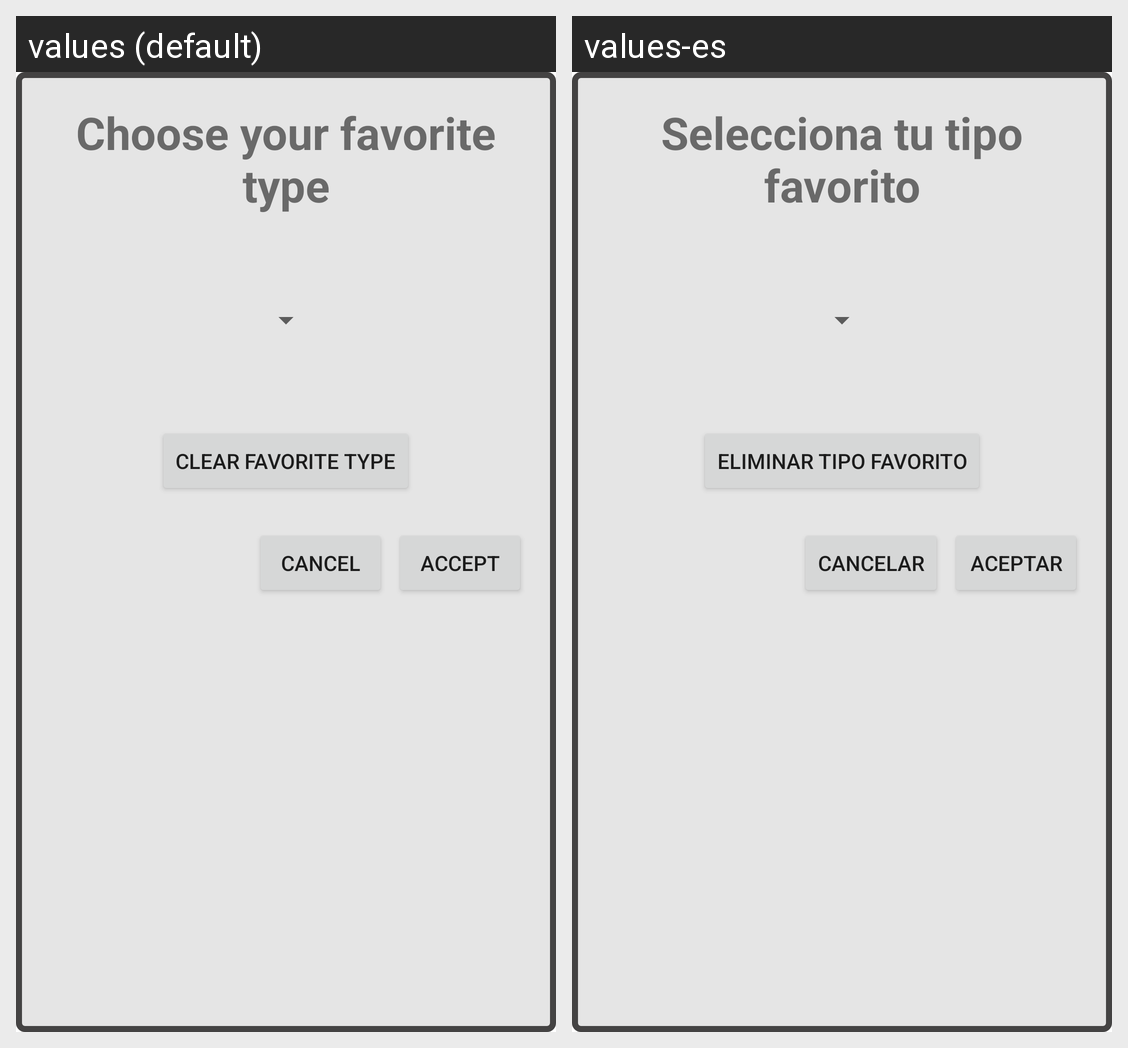

The Android screen above is rendered under two locales of the same app. Produce the string resources it draws, with the default and per-locale values.
Android screen res/layout/dialog_change_fav_type.xml rendered under 2 locales, left to right: values (default), values-es. Device: Nexus 5 (rendered at 1080×1920; each locale shown at half size, 540×960, under a caption strip naming it); theme Theme.PokePlace.
Strings drawn on this screen, with the default value and each locale's value (text and hints the layout hard-codes, and strings that could not be matched under every locale, appear in the picture but are not listed):

choose_your_fav_type
  values: Choose your favorite type
  values-es: Selecciona tu tipo favorito

clear_fav_type
  values: Clear favorite type
  values-es: Eliminar tipo favorito

cancel
  values: Cancel
  values-es: Cancelar

accept
  values: Accept
  values-es: Aceptar
